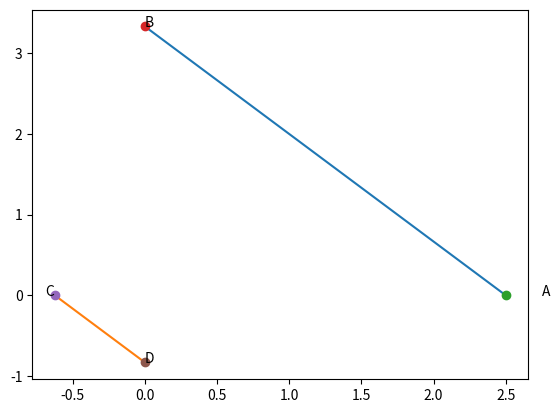

Reproduce this figure in Python.
import numpy as np
import matplotlib.pyplot as plt

A=np.array([2.5,0])
B=np.array([0,10/3])
C=np.array([-5/8,0])
D=np.array([0,-5/6])
len=10
x_AB=np.zeros((2,len))
lam=np.linspace(0,1,len)
for i in range(len):
 temp1=A+lam[i]*(B-A)
 x_AB[:,i]=temp1.T
 
x_CD=np.zeros((2,len))
lam=np.linspace(0,1,len)
for i in range(len):
 temp1=C+lam[i]*(D-C)
 x_CD[:,i]=temp1.T

plt.plot(x_AB[0,:],x_AB[1,:],label='$AB$')
plt.grid()

plt.plot(x_CD[0,:],x_CD[1,:],label='$CD$')
plt.grid()

plt.plot(A[0],A[1],'o')
plt.text(A[0]*(1+0.1),A[1]*(1),'A')

plt.plot(B[0],B[1],'o')
plt.text(B[0]*(1-0.2),B[1]*(1),'B')


plt.plot(C[0],C[1],'o')
plt.text(C[0]*(1+0.1),C[1]*(1-0.1),'C')

plt.plot(D[0],D[1],'o')
plt.text(D[0]*(1-0.1),D[1]*(1),'D')

plt.show()
